The GitHub repository RiPple-00/HiddencoreFinal_CICD contains a labelled image folder "data_cls" with 3 categories: dancing, drawing, folding. Examples follow, each with its label.

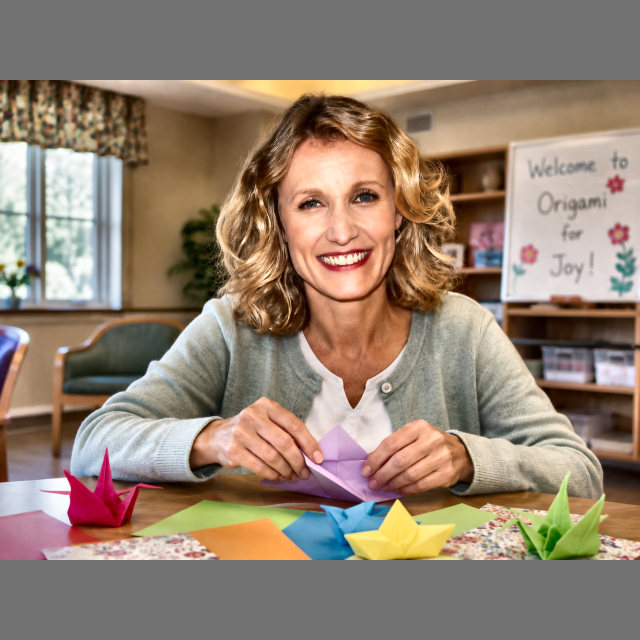
Label: folding

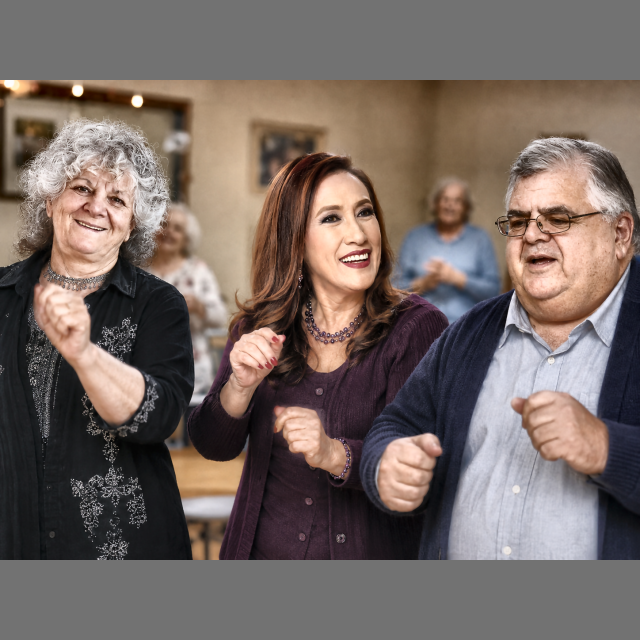
Label: dancing

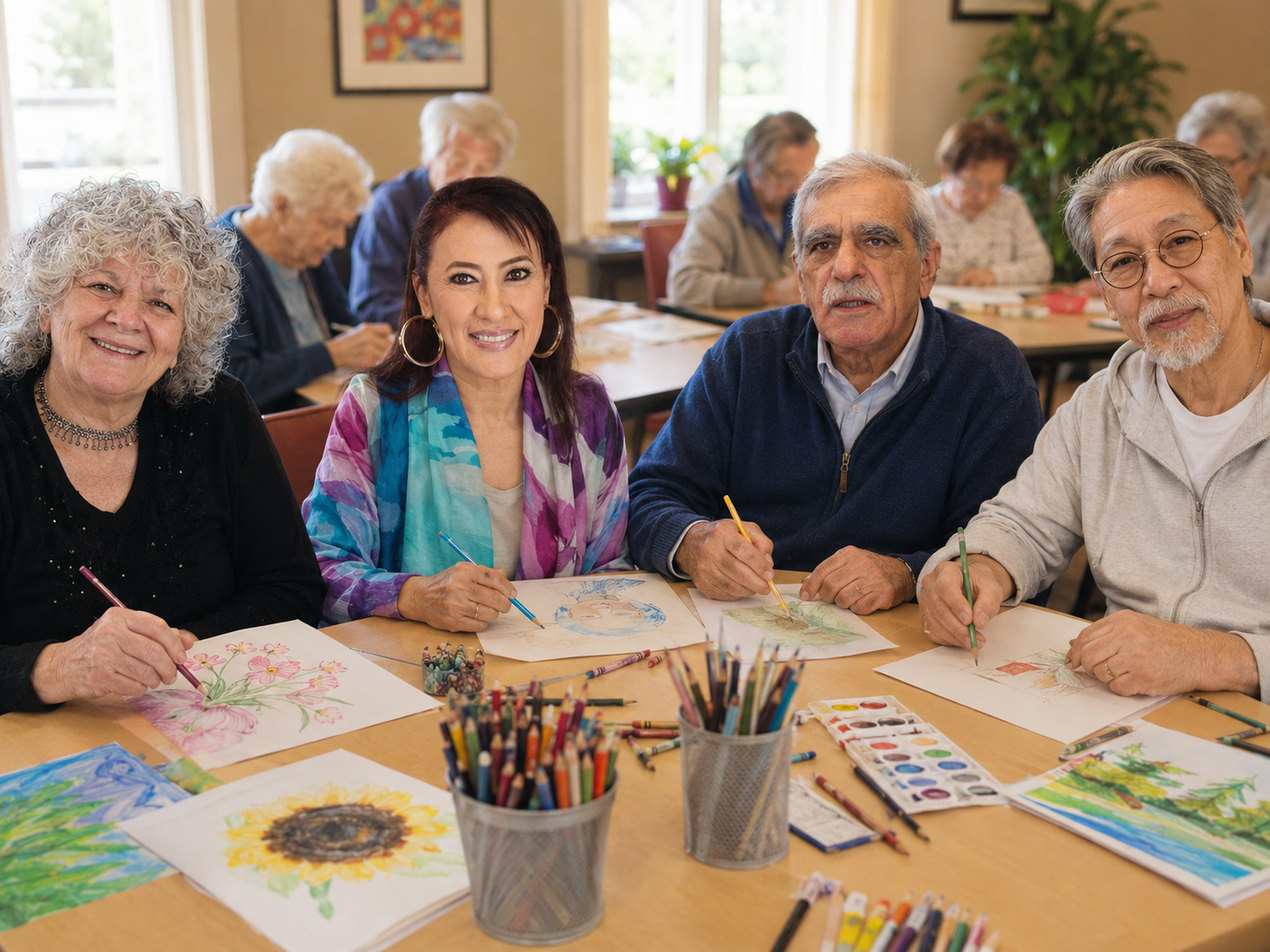
Label: drawing

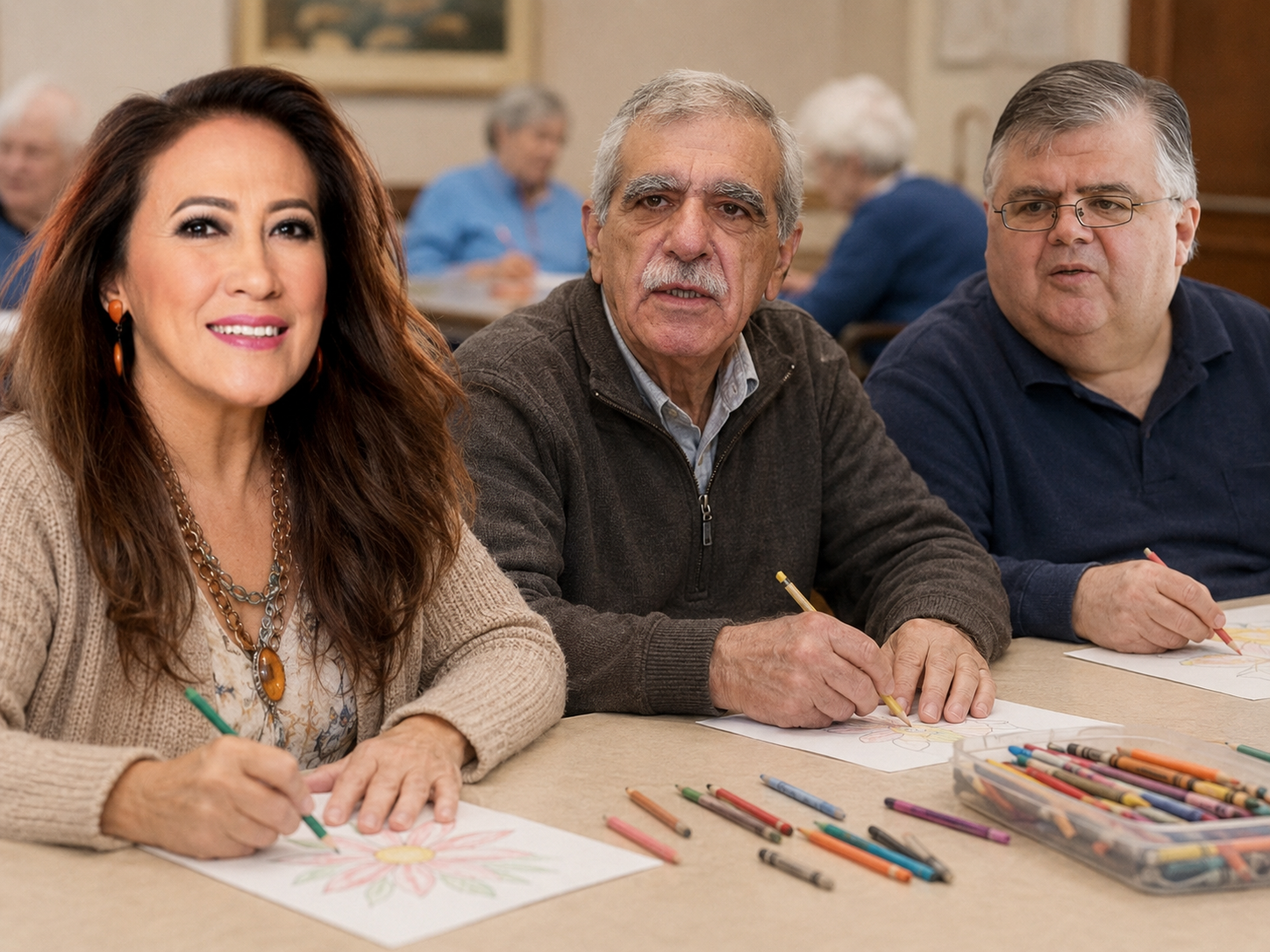
Label: drawing

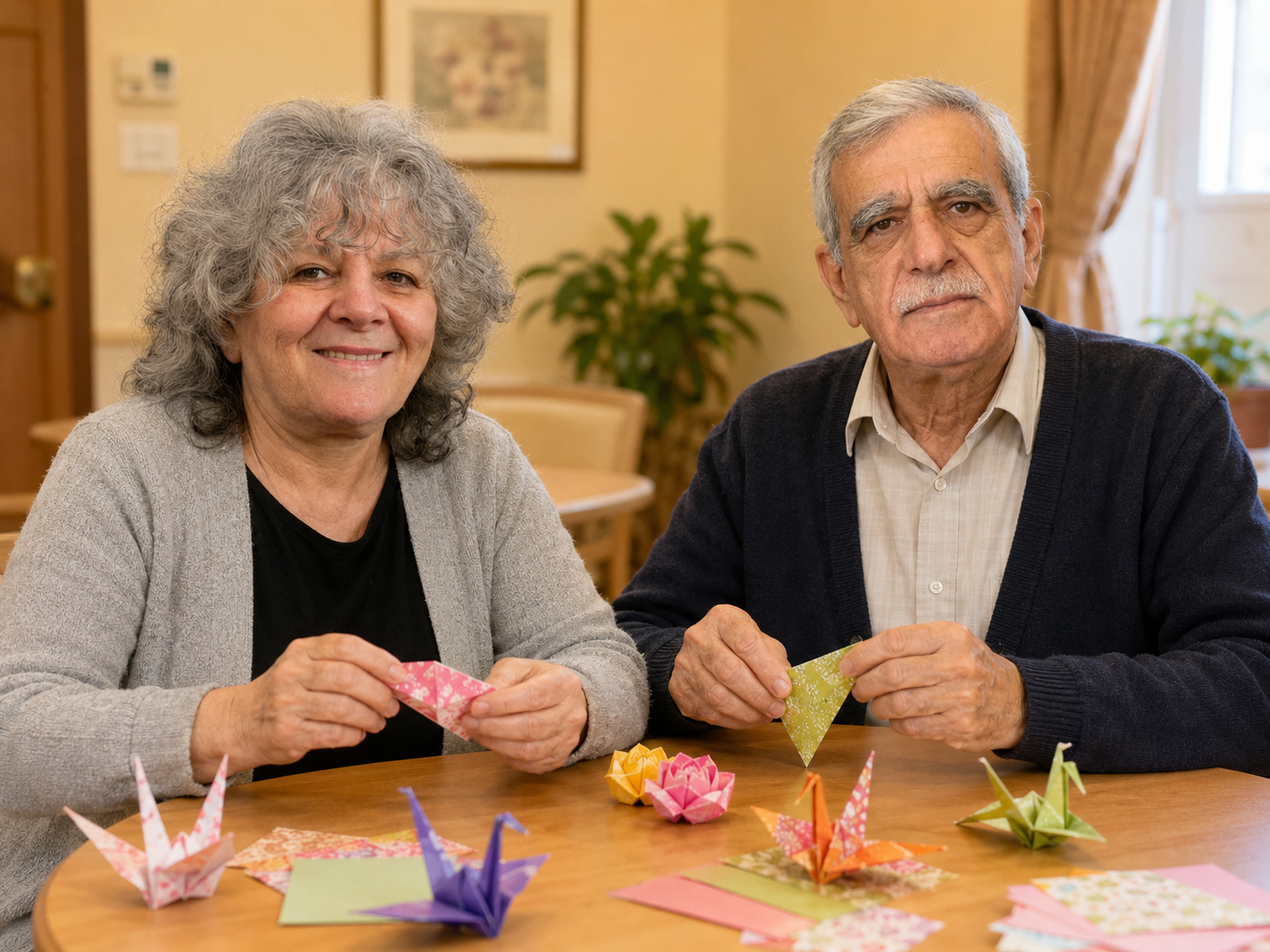
Label: folding

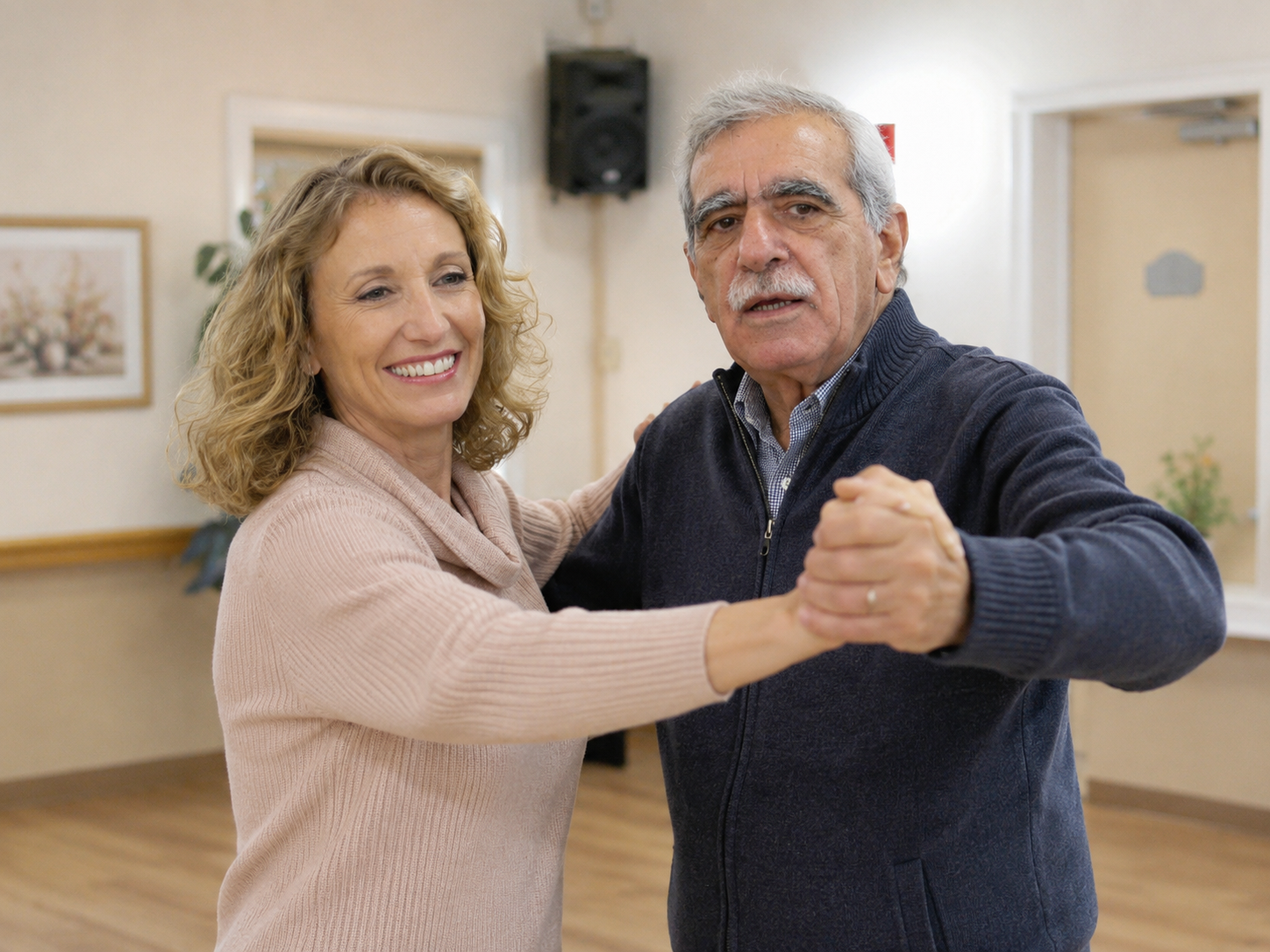
Label: dancing
